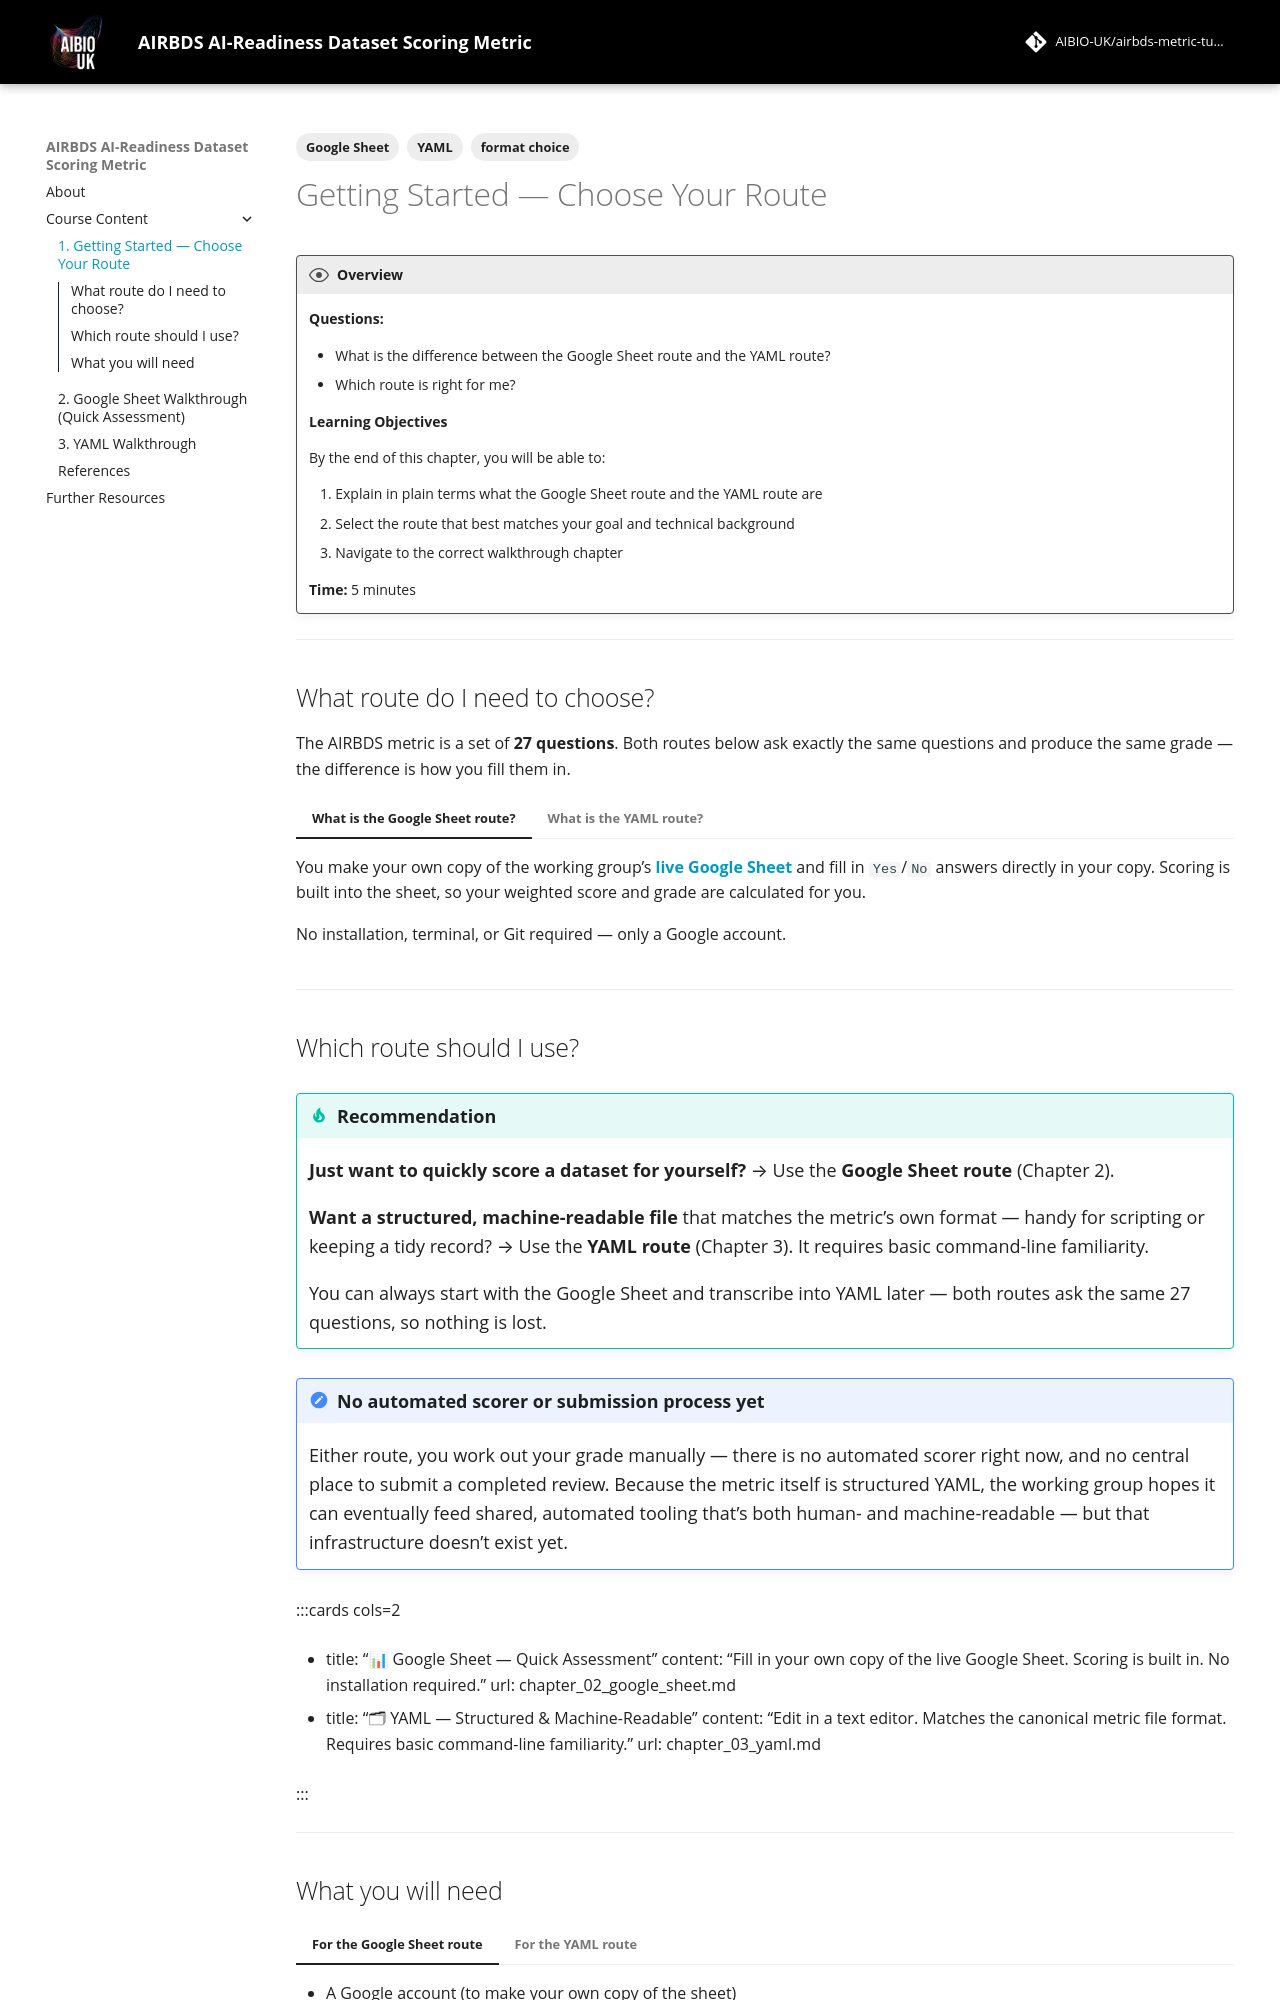

repository: AIBIO-UK/airbds-metric-tutorial · page: chapters/chapter_01/index.html · generator: mkdocs

---
tags:
    - Google Sheet
    - YAML
    - format choice
---

# Getting Started — Choose Your Route

!!! overview "Overview"

    **Questions:**

    - What is the difference between the Google Sheet route and the YAML route?
    - Which route is right for me?

    **Learning Objectives**

    By the end of this chapter, you will be able to:

    1. Explain in plain terms what the Google Sheet route and the YAML route are
    2. Select the route that best matches your goal and technical background
    3. Navigate to the correct walkthrough chapter

    **Time:** 5 minutes

---

## What route do I need to choose?

The AIRBDS metric is a set of **27 questions**. Both routes below ask exactly the
same questions and produce the same grade — the difference is how you fill
them in.

=== "What is the Google Sheet route?"

    You make your own copy of the working group's **[live Google Sheet](https://docs.google.com/spreadsheets/d/1eriM8bXAoNXsIR9l8OpI1XYEp8FbtBWt05CTIP9cVeg/edit)**
    and fill in `Yes`/`No` answers directly in your copy. Scoring is built into the
    sheet, so your weighted score and grade are calculated for you.

    No installation, terminal, or Git required — only a Google account.

=== "What is the YAML route?"

    **YAML** stands for **YAML Ain't Markup Language**.

    It is a structured plain-text format. You open it in a **text editor** (VS
    Code, Sublime Text, nano, vim) and edit fields by hand — the same format
    used by the canonical [`metric/airbds_metric_v0.4.yaml`](https://github.com/AIBIO-UK/airbds-metric/blob/main/metric/airbds_metric_v0.4.yaml)
    file in [`airbds-metric`](https://github.com/AIBIO-UK/airbds-metric).

    You need basic familiarity with the command line (e.g. `cp`, `git clone`).

    Example of what it looks like in a text editor:

    ```yaml
    ABC-01:
      answer: "Yes"
      comments: "Dataset available via FTP."
    ABC-04:
      answer: "No"
      comments: "Licence not clearly stated."
    ```

---

## Which route should I use?

!!! tip "Recommendation"

    **Just want to quickly score a dataset for yourself?** → Use the **Google
    Sheet route** (Chapter 2).

    **Want a structured, machine-readable file** that matches the metric's own
    format — handy for scripting or keeping a tidy record? → Use the **YAML
    route** (Chapter 3). It requires basic command-line familiarity.

    You can always start with the Google Sheet and transcribe into YAML later —
    both routes ask the same 27 questions, so nothing is lost.

!!! note "No automated scorer or submission process yet"
    Either route, you work out your grade manually — there is no automated
    scorer right now, and no central place to submit a completed review.
    Because the metric itself is structured YAML, the working group hopes it
    can eventually feed shared, automated tooling that's both human- and
    machine-readable — but that infrastructure doesn't exist yet.

:::cards cols=2

- title: "📊 Google Sheet — Quick Assessment"
  content: "Fill in your own copy of the live Google Sheet. Scoring is built in. No installation required."
  url: chapter_02_google_sheet.md

- title: "🗂 YAML — Structured & Machine-Readable"
  content: "Edit in a text editor. Matches the canonical metric file format. Requires basic command-line familiarity."
  url: chapter_03_yaml.md

:::

---
